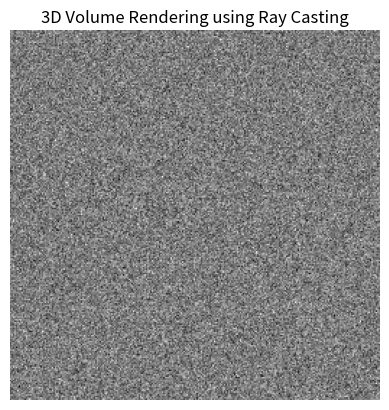

This figure's Python source:
import numpy as np
import matplotlib.pyplot as plt

class VolumeRenderer:
    def __init__(self, volume_data):
        self.volume_data = volume_data

    def render(self, angle=0):
        # Set up the rendering parameters
        depth = self.volume_data.shape[0]
        height = self.volume_data.shape[1]
        width = self.volume_data.shape[2]
        # Create an image to render the volume
        image = np.zeros((height, width))

        for h in range(height):
            for w in range(width):
                # Perform ray casting
                ray_intensity = 0
                for d in range(depth):
                    intensity = self.volume_data[d, h, w]
                    ray_intensity += intensity
                image[h, w] = ray_intensity

        plt.imshow(image, cmap='gray')
        plt.title('3D Volume Rendering using Ray Casting')
        plt.axis('off')
        plt.show()

# Example usage
if __name__ == '__main__':
    # Assuming volume_data is a 3D numpy array containing the volume
    volume_data = np.random.rand(100, 256, 256)  # Dummy data for demonstration
    renderer = VolumeRenderer(volume_data)
    renderer.render()